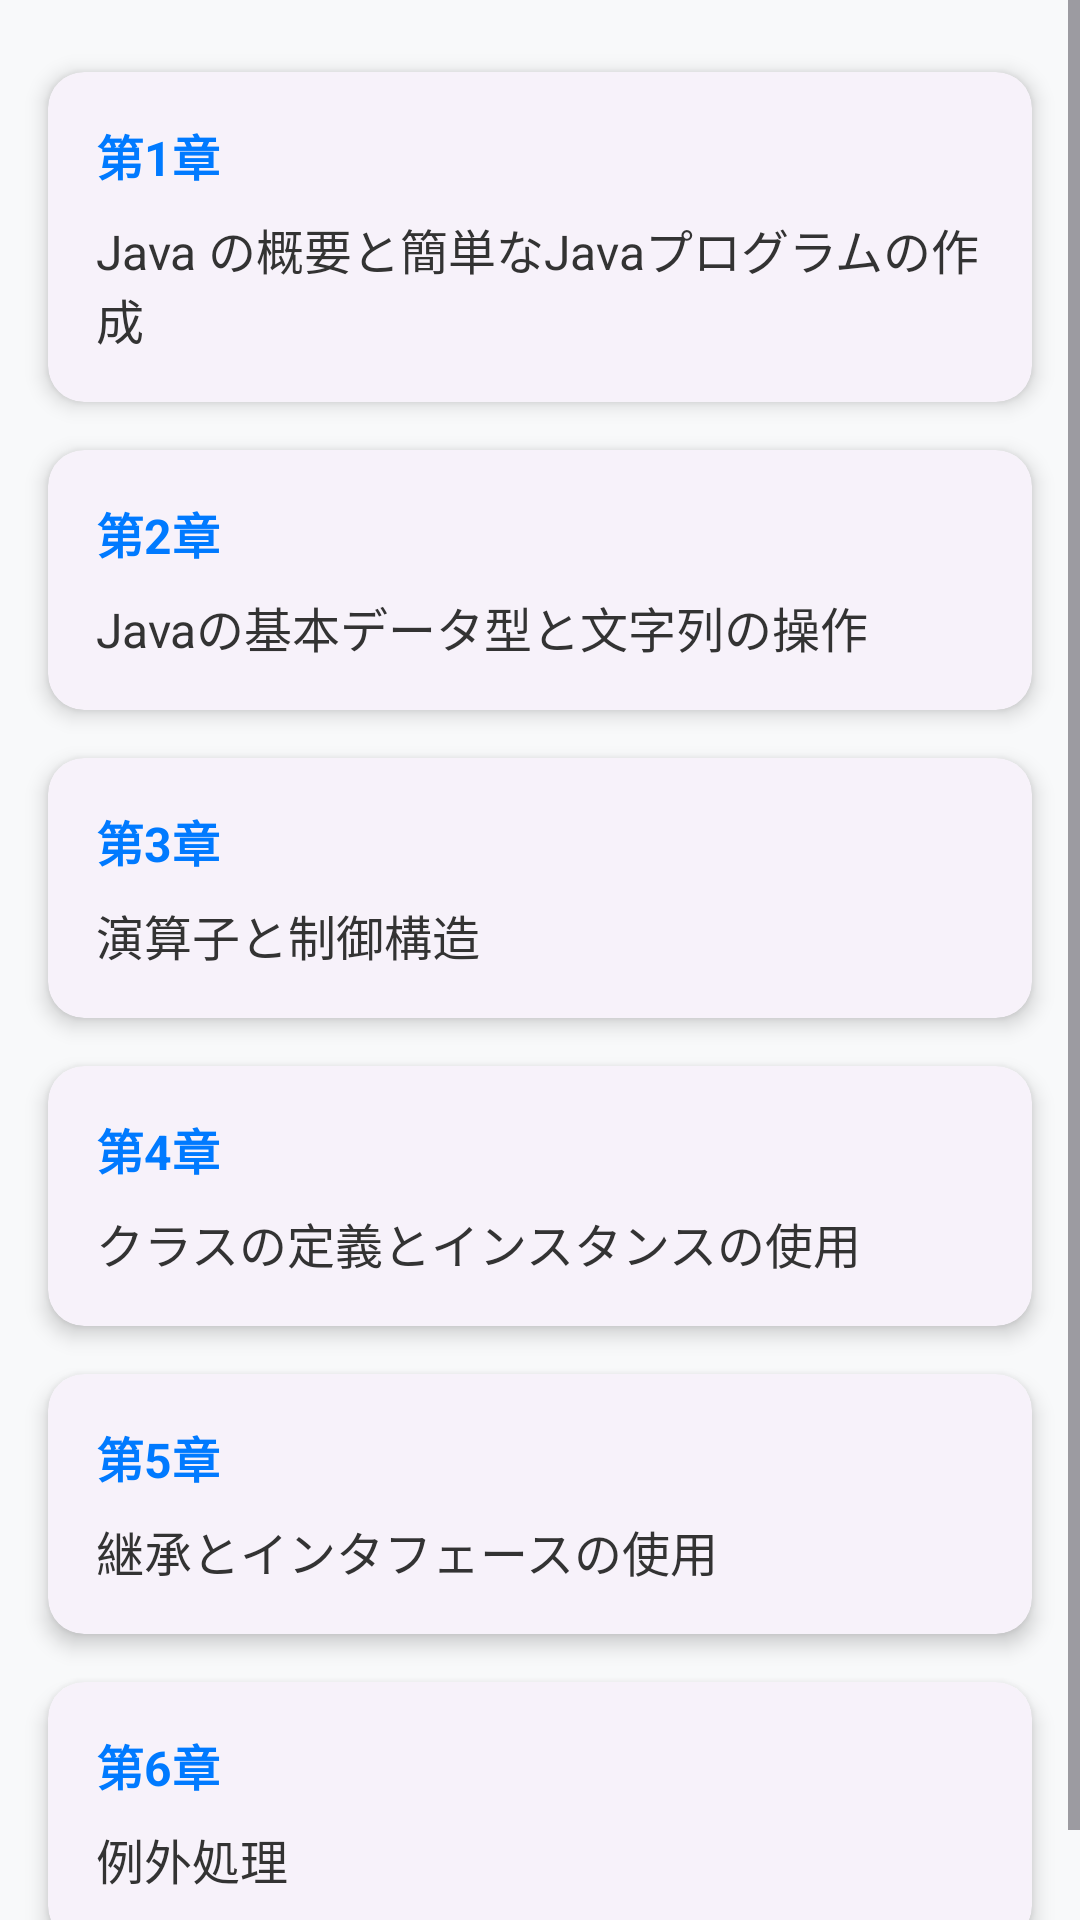

The Android layout XML behind this screen, and the referenced resources:
<!-- AndroidManifest.xml: application theme Theme.ContentfulJavasilver -->
<!-- res/layout/fragment_chapter.xml -->
<?xml version="1.0" encoding="utf-8"?>
<androidx.constraintlayout.widget.ConstraintLayout xmlns:android="http://schemas.android.com/apk/res/android"
    xmlns:app="http://schemas.android.com/apk/res-auto"
    android:layout_width="match_parent"
    android:layout_height="match_parent"
    android:background="@color/background_color">

    

    <ScrollView
        android:layout_width="match_parent"
        android:layout_height="0dp"
        app:layout_constraintTop_toTopOf="parent"
        app:layout_constraintBottom_toBottomOf="parent">

        <LinearLayout
            android:layout_width="match_parent"
            android:layout_height="wrap_content"
            android:orientation="vertical"
            android:paddingBottom="24dp">

            <com.google.android.material.card.MaterialCardView
                android:id="@+id/chapter1Card"
                style="@style/Widget.Material3.CardView.Elevated"
                android:layout_width="match_parent"
                android:layout_height="wrap_content"
                android:layout_marginHorizontal="16dp"
                android:layout_marginTop="24dp"
                android:clickable="true"
                android:focusable="true"
                android:foreground="?attr/selectableItemBackground"
                app:cardCornerRadius="12dp"
                app:cardElevation="4dp">

                <LinearLayout
                    android:layout_width="match_parent"
                    android:layout_height="wrap_content"
                    android:orientation="vertical"
                    android:padding="16dp">

                    <TextView
                        android:layout_width="wrap_content"
                        android:layout_height="wrap_content"
                        android:text="第1章"
                        android:textColor="@color/accent_color"
                        android:textSize="16sp"
                        android:textStyle="bold" />

                    <TextView
                        android:layout_width="wrap_content"
                        android:layout_height="wrap_content"
                        android:layout_marginTop="8dp"
                        android:text="Java の概要と簡単なJavaプログラムの作成"
                        android:textColor="@color/text_primary"
                        android:textSize="16sp" />
                </LinearLayout>
            </com.google.android.material.card.MaterialCardView>

            <com.google.android.material.card.MaterialCardView
                android:id="@+id/chapter2Card"
                style="@style/Widget.Material3.CardView.Elevated"
                android:layout_width="match_parent"
                android:layout_height="wrap_content"
                android:layout_marginHorizontal="16dp"
                android:layout_marginTop="16dp"
                android:clickable="true"
                android:focusable="true"
                android:foreground="?attr/selectableItemBackground"
                app:cardCornerRadius="12dp"
                app:cardElevation="4dp">

                <LinearLayout
                    android:layout_width="match_parent"
                    android:layout_height="wrap_content"
                    android:orientation="vertical"
                    android:padding="16dp">

                    <TextView
                        android:layout_width="wrap_content"
                        android:layout_height="wrap_content"
                        android:text="第2章"
                        android:textColor="@color/accent_color"
                        android:textSize="16sp"
                        android:textStyle="bold" />

                    <TextView
                        android:layout_width="wrap_content"
                        android:layout_height="wrap_content"
                        android:layout_marginTop="8dp"
                        android:text="Javaの基本データ型と文字列の操作"
                        android:textColor="@color/text_primary"
                        android:textSize="16sp" />
                </LinearLayout>
            </com.google.android.material.card.MaterialCardView>

            <com.google.android.material.card.MaterialCardView
                android:id="@+id/chapter3Card"
                style="@style/Widget.Material3.CardView.Elevated"
                android:layout_width="match_parent"
                android:layout_height="wrap_content"
                android:layout_marginHorizontal="16dp"
                android:layout_marginTop="16dp"
                android:clickable="true"
                android:focusable="true"
                android:foreground="?attr/selectableItemBackground"
                app:cardCornerRadius="12dp"
                app:cardElevation="4dp">

                <LinearLayout
                    android:layout_width="match_parent"
                    android:layout_height="wrap_content"
                    android:orientation="vertical"
                    android:padding="16dp">

                    <TextView
                        android:layout_width="wrap_content"
                        android:layout_height="wrap_content"
                        android:text="第3章"
                        android:textColor="@color/accent_color"
                        android:textSize="16sp"
                        android:textStyle="bold" />

                    <TextView
                        android:layout_width="wrap_content"
                        android:layout_height="wrap_content"
                        android:layout_marginTop="8dp"
                        android:text="演算子と制御構造"
                        android:textColor="@color/text_primary"
                        android:textSize="16sp" />
                </LinearLayout>
            </com.google.android.material.card.MaterialCardView>

            <com.google.android.material.card.MaterialCardView
                android:id="@+id/chapter4Card"
                style="@style/Widget.Material3.CardView.Elevated"
                android:layout_width="match_parent"
                android:layout_height="wrap_content"
                android:layout_marginHorizontal="16dp"
                android:layout_marginTop="16dp"
                android:clickable="true"
                android:focusable="true"
                android:foreground="?attr/selectableItemBackground"
                app:cardCornerRadius="12dp"
                app:cardElevation="4dp">

                <LinearLayout
                    android:layout_width="match_parent"
                    android:layout_height="wrap_content"
                    android:orientation="vertical"
                    android:padding="16dp">

                    <TextView
                        android:layout_width="wrap_content"
                        android:layout_height="wrap_content"
                        android:text="第4章"
                        android:textColor="@color/accent_color"
                        android:textSize="16sp"
                        android:textStyle="bold" />

                    <TextView
                        android:layout_width="wrap_content"
                        android:layout_height="wrap_content"
                        android:layout_marginTop="8dp"
                        android:text="クラスの定義とインスタンスの使用"
                        android:textColor="@color/text_primary"
                        android:textSize="16sp" />
                </LinearLayout>
            </com.google.android.material.card.MaterialCardView>

            <com.google.android.material.card.MaterialCardView
                android:id="@+id/chapter5Card"
                style="@style/Widget.Material3.CardView.Elevated"
                android:layout_width="match_parent"
                android:layout_height="wrap_content"
                android:layout_marginHorizontal="16dp"
                android:layout_marginTop="16dp"
                android:clickable="true"
                android:focusable="true"
                android:foreground="?attr/selectableItemBackground"
                app:cardCornerRadius="12dp"
                app:cardElevation="4dp">

                <LinearLayout
                    android:layout_width="match_parent"
                    android:layout_height="wrap_content"
                    android:orientation="vertical"
                    android:padding="16dp">

                    <TextView
                        android:layout_width="wrap_content"
                        android:layout_height="wrap_content"
                        android:text="第5章"
                        android:textColor="@color/accent_color"
                        android:textSize="16sp"
                        android:textStyle="bold" />

                    <TextView
                        android:layout_width="wrap_content"
                        android:layout_height="wrap_content"
                        android:layout_marginTop="8dp"
                        android:text="継承とインタフェースの使用"
                        android:textColor="@color/text_primary"
                        android:textSize="16sp" />
                </LinearLayout>
            </com.google.android.material.card.MaterialCardView>

            <com.google.android.material.card.MaterialCardView
                android:id="@+id/chapter6Card"
                style="@style/Widget.Material3.CardView.Elevated"
                android:layout_width="match_parent"
                android:layout_height="wrap_content"
                android:layout_marginHorizontal="16dp"
                android:layout_marginTop="16dp"
                android:clickable="true"
                android:focusable="true"
                android:foreground="?attr/selectableItemBackground"
                app:cardCornerRadius="12dp"
                app:cardElevation="4dp">

                <LinearLayout
                    android:layout_width="match_parent"
                    android:layout_height="wrap_content"
                    android:orientation="vertical"
                    android:padding="16dp">

                    <TextView
                        android:layout_width="wrap_content"
                        android:layout_height="wrap_content"
                        android:text="第6章"
                        android:textColor="@color/accent_color"
                        android:textSize="16sp"
                        android:textStyle="bold" />

                    <TextView
                        android:layout_width="wrap_content"
                        android:layout_height="wrap_content"
                        android:layout_marginTop="8dp"
                        android:text="例外処理"
                        android:textColor="@color/text_primary"
                        android:textSize="16sp" />
                </LinearLayout>
            </com.google.android.material.card.MaterialCardView>
        </LinearLayout>
    </ScrollView>
</androidx.constraintlayout.widget.ConstraintLayout>
<!-- resources referenced by this layout -->
<resources>
  <color name="accent_color">#007AFF</color>
  <color name="background_color">#F8F9FA</color>
  <color name="text_primary">#333333</color>
  <style name="Theme.ContentfulJavasilver" parent="Base.Theme.ContentfulJavasilver" />
  <style name="Base.Theme.ContentfulJavasilver" parent="Theme.Material3.DayNight.NoActionBar">
          
          
      </style>
</resources>
